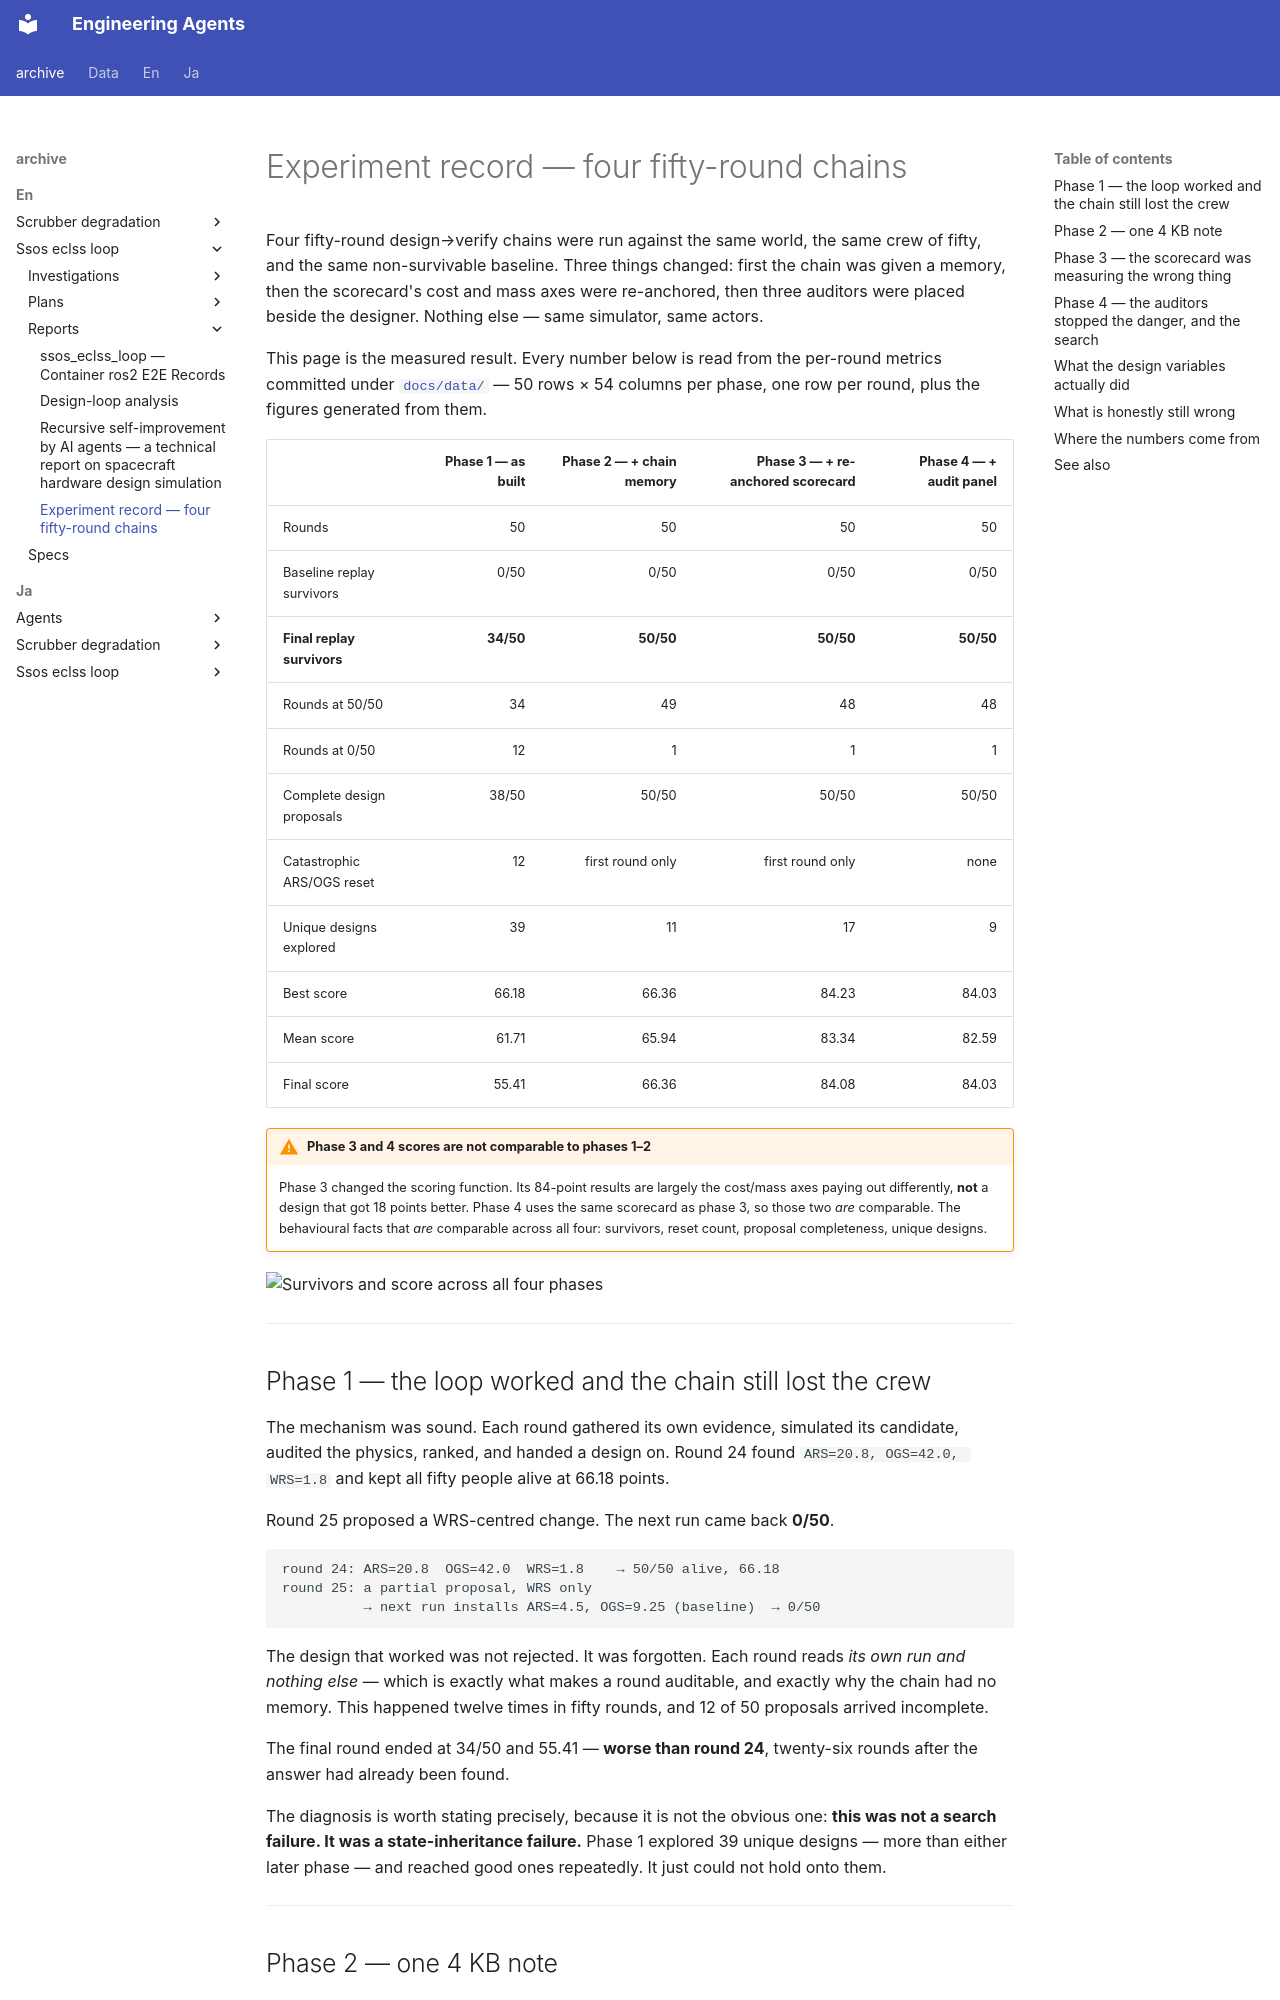

repository: hirototamura/engineering_agents · page: _archive/en/ssos_eclss_loop/reports/results/index.html · generator: mkdocs

# Experiment record — four fifty-round chains

Four fifty-round design→verify chains were run against the same world, the same crew of fifty, and the same non-survivable baseline. Three things changed: first the chain was given a memory, then the scorecard's cost and mass axes were re-anchored, then three auditors were placed beside the designer. Nothing else — same simulator, same actors.

This page is the measured result. Every number below is read from the per-round metrics committed under [`docs/data/`](https://github.com/hirototamura/engineering_agents/tree/main/docs/data) — 50 rows × 54 columns per phase, one row per round, plus the figures generated from them.

| | Phase 1 — as built | Phase 2 — + chain memory | Phase 3 — + re-anchored scorecard | Phase 4 — + audit panel |
| --- | ---: | ---: | ---: | ---: |
| Rounds | 50 | 50 | 50 | 50 |
| Baseline replay survivors | 0/50 | 0/50 | 0/50 | 0/50 |
| **Final replay survivors** | **34/50** | **50/50** | **50/50** | **50/50** |
| Rounds at 50/50 | 34 | 49 | 48 | 48 |
| Rounds at 0/50 | 12 | 1 | 1 | 1 |
| Complete design proposals | 38/50 | 50/50 | 50/50 | 50/50 |
| Catastrophic ARS/OGS reset | 12 | first round only | first round only | none |
| Unique designs explored | 39 | 11 | 17 | 9 |
| Best score | 66.18 | 66.36 | 84.23 | 84.03 |
| Mean score | 61.71 | 65.94 | 83.34 | 82.59 |
| Final score | 55.41 | 66.36 | 84.08 | 84.03 |

!!! warning "Phase 3 and 4 scores are not comparable to phases 1–2"
    Phase 3 changed the scoring function. Its 84-point results are largely the cost/mass axes paying out differently, **not** a design that got 18 points better. Phase 4 uses the same scorecard as phase 3, so those two *are* comparable. The behavioural facts that *are* comparable across all four: survivors, reset count, proposal completeness, unique designs.

![Survivors and score across all four phases](https://github.com/hirototamura/engineering_agents/blob/main/docs/images/results/ssos_phase1_phase2_phase3_survival_score_trend.svg)

---

## Phase 1 — the loop worked and the chain still lost the crew

The mechanism was sound. Each round gathered its own evidence, simulated its candidate, audited the physics, ranked, and handed a design on. Round 24 found `ARS=20.8, OGS=42.0, WRS=1.8` and kept all fifty people alive at 66.18 points.

Round 25 proposed a WRS-centred change. The next run came back **0/50**.

```
round 24: ARS=20.8  OGS=42.0  WRS=1.8    → 50/50 alive, 66.18
round 25: a partial proposal, WRS only
          → next run installs ARS=4.5, OGS=9.25 (baseline)  → 0/50
```

The design that worked was not rejected. It was forgotten. Each round reads *its own run and nothing else* — which is exactly what makes a round auditable, and exactly why the chain had no memory. This happened twelve times in fifty rounds, and 12 of 50 proposals arrived incomplete.

The final round ended at 34/50 and 55.41 — **worse than round 24**, twenty-six rounds after the answer had already been found.

The diagnosis is worth stating precisely, because it is not the obvious one: **this was not a search failure. It was a state-inheritance failure.** Phase 1 explored 39 unique designs — more than either later phase — and reached good ones repeatedly. It just could not hold onto them.

---
